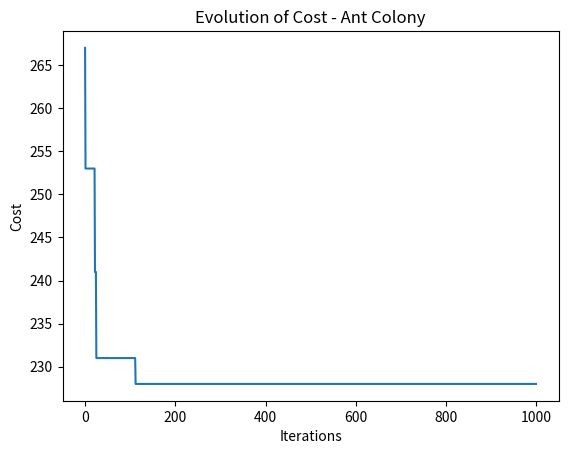

Python code for this plot:
import random
import numpy as np
import matplotlib.pyplot as plt

"""
DEFINING THE PROBLEM ======================================================================

pij = amount of pheromone between i-city and j-city
cost matrix 'pheromone_matrix'
ex: pheromone_matrix[i][j]

cij = distance between i-city and j-city
cost matrix 'DISTANCE_MATRIX'
ex: DISTANCE_MATRIX[i][j]

The DESIRE of moving from city i to city j is (pij**ALPHA) * (cij**BETHA)

Let 

S = SUM[ (pim**ALPHA) * (cim**BETHA) ], for all m-city allowed

be the sum of desires of moving from city i to all *allowed* cities

Thus, the probability P of moving from city i to city j is 

P = DESIRE/ S
"""

ALPHA = 1  # definied empirically
BETHA = 2  # definied empirically
NUM_CITIES = 15
MAX_ITERATIONS = 1000
Q = 100  # constant for pheromone formula
p = 0.5  # coeficient of evaporation

ANT_PATHS = []  # choose how many ants (iterations)
# ([path], cost) tuple

# Cost of going from i-city and j-city. Lines (i)/ Rows (j)
DISTANCE_MATRIX = [
    [0, 10, 15, 45, 5, 45, 50, 44, 30, 100, 67, 33, 90, 17, 50],
    [15, 0, 100, 30, 20, 25, 80, 45, 41, 5, 45, 10, 90, 10, 35],
    [40, 80, 0, 90, 70, 33, 100, 70, 30, 23, 80, 60, 47, 33, 25],
    [100, 8, 5, 0, 5, 50, 20, 20, 35, 55, 25, 5, 15, 3, 10],
    [17, 10, 33, 45, 0, 14, 50, 27, 33, 60, 17, 10, 20, 13, 71],
    [15, 70, 90, 20, 11, 0, 35, 30, 15, 18, 15, 35, 90, 23, 25],
    [25, 19, 18, 15, 20, 15, 0, 20, 10, 14, 10, 20, 15, 10, 18],
    [8, 20, 15, 60, 40, 33, 25, 0, 27, 60, 80, 35, 30, 41, 35],
    [21, 34, 17, 10, 11, 40, 8, 32, 0, 47, 76, 40, 21, 9, 31],
    [45, 5, 10, 60, 8, 20, 8, 20, 25, 0, 55, 30, 45, 25, 40],
    [38, 20, 23, 30, 5, 55, 50, 33, 70, 14, 0, 60, 35, 30, 21],
    [12, 15, 45, 21, 10, 100, 8, 20, 35, 43, 8, 0, 15, 100, 23],
    [80, 10, 90, 33, 70, 35, 45, 30, 40, 80, 45, 30, 0, 50, 20],
    [33, 90, 40, 18, 15, 50, 25, 90, 44, 43, 70, 5, 50, 0, 25],
    [25, 70, 45, 50, 5, 45, 20, 100, 25, 50, 35, 10, 90, 5, 0],
]

# amount of pheromone between i-city and j-city
# Initialized with 0s
pheromone_matrix = np.full((NUM_CITIES, NUM_CITIES), 1.0, dtype=float)


# List of probability of a city 'start' to go to all other cities
# The nodes are integers and we use cost matrices
def probability_to_go(start, allowed, pheromone_matrix, DISTANCE_MATRIX):
    total_desires = 0.0
    list_probability = []  # list of probabilities by city

    for city in allowed:
        pij = (pheromone_matrix[start][city]) ** ALPHA
        cij = (1 / DISTANCE_MATRIX[start][city]) ** BETHA
        desire = pij * cij
        list_probability.append(desire)
        total_desires += desire

    if total_desires > 0:
        # Dividing all the element (the desires) by the total to find the probability
        list_probability = [p / total_desires for p in list_probability]

    return list_probability


"""
    Update Pheromone ==========================================

    Let Q be a constant
    Let Lk(t) the length of the root traveled by the ant k

    The pheromone adition A the ant_k makes in route i-j at iteration iter is

    A = Q/ Lk(t), provide the root i-j is in line with route of the ant (there is no going back to visited places)
    if it's not, the A = 0
    """


# Update the pheromone matrix
def update_pheromone(path, pheromone_matrix, length_route):
    for i in range(len(path) - 1):
        i_city = path[i]
        j_city = path[i + 1]
        pheromone_matrix[i_city][j_city] += Q / length_route
        pheromone_matrix[j_city][i_city] += Q / length_route  # simetric


def update_evaporation_pheromone(pheromone_matrix):
    # total_p is the total of pheromones that all the ants left in this area
    pheromone_matrix *= 1 - p


# Colony of Ants Optimization Algorithm ========================================================================
"""
def ant_colony_optimization(MAX_ITERATIONS):
    best_path = []
    best_cost = float("inf")
    for _ in range(MAX_ITERATIONS):
        current = 0  # start from city 0
        path = [current]  # Track the ant's path
        length_route_antk = 0

        while len(path) < NUM_CITIES:
            # Get probabilities for the current city
            list_probability = probability_to_go(
                current, pheromone_matrix, DISTANCE_MATRIX
            )

            random_num = round(
                random.uniform(0, 1), 3
            )  # Generate a random number for city selection

            aux = 0
            position = 0
            for p in list_probability:
                aux += p
                if random_num <= aux:
                    # Move to the selected city
                    path.append(position)
                    length_route_antk += DISTANCE_MATRIX[current][position]
                    update_pheromone(
                        current, position, pheromone_matrix, length_route_antk
                    )
                    current = position  # Update current city
                    break
                position += 1

        # Update the pheromone evaporation for the next iteration
        update_evaporation_pheromone(pheromone_matrix)

        # Check if this ant's path is the best found so far
        if length_route_antk < best_cost:
            best_cost = length_route_antk
            best_path = path

    return best_path, best_cost
"""


def ant_colony_optimization(MAX_ITERATIONS):
    best_path = []
    best_cost = float("inf")
    best_cost_history = []

    for _ in range(MAX_ITERATIONS):
        current_path = []  # Track the ant's path
        total_length = 0
        current_city = random.randint(
            0, NUM_CITIES - 1
        )  # Começar de uma cidade aleatória
        visited = {current_city}
        current_path.append(current_city)

        while len(visited) < NUM_CITIES:
            # Get probabilities for the current city
            allowed_cities = set(range(NUM_CITIES)) - visited  # not visited cities
            probabilities = probability_to_go(
                current_city,
                allowed_cities,
                pheromone_matrix,
                DISTANCE_MATRIX,
            )

            # Select the next city based on the probabilities
            next_city = np.random.choice(list(allowed_cities), p=probabilities)

            visited.add(next_city)
            total_length += DISTANCE_MATRIX[current_city][next_city]
            current_path.append(next_city)
            current_city = next_city

        # Adding the cost of going back to the starting city
        total_length += DISTANCE_MATRIX[current_city][current_path[0]]
        current_path.append(current_path[0])

        # Verify if it's the best route
        if total_length < best_cost:
            best_cost = total_length
            best_path = current_path

        update_pheromone(current_path, pheromone_matrix, total_length)
        update_evaporation_pheromone(pheromone_matrix)

        best_cost_history.append(
            best_cost
        )  # Save the history of best cost, for plotting

    return best_path, best_cost, best_cost_history


best_path, best_cost, best_cost_history = ant_colony_optimization(MAX_ITERATIONS)

# Results
print(f"Best Route: {best_path}")
print(f"Total Cost: {best_cost}")

# Visualize evolution of cost
plt.plot(best_cost_history)
plt.title("Evolution of Cost - Ant Colony")
plt.xlabel("Iterations")
plt.ylabel("Cost")
plt.show()
